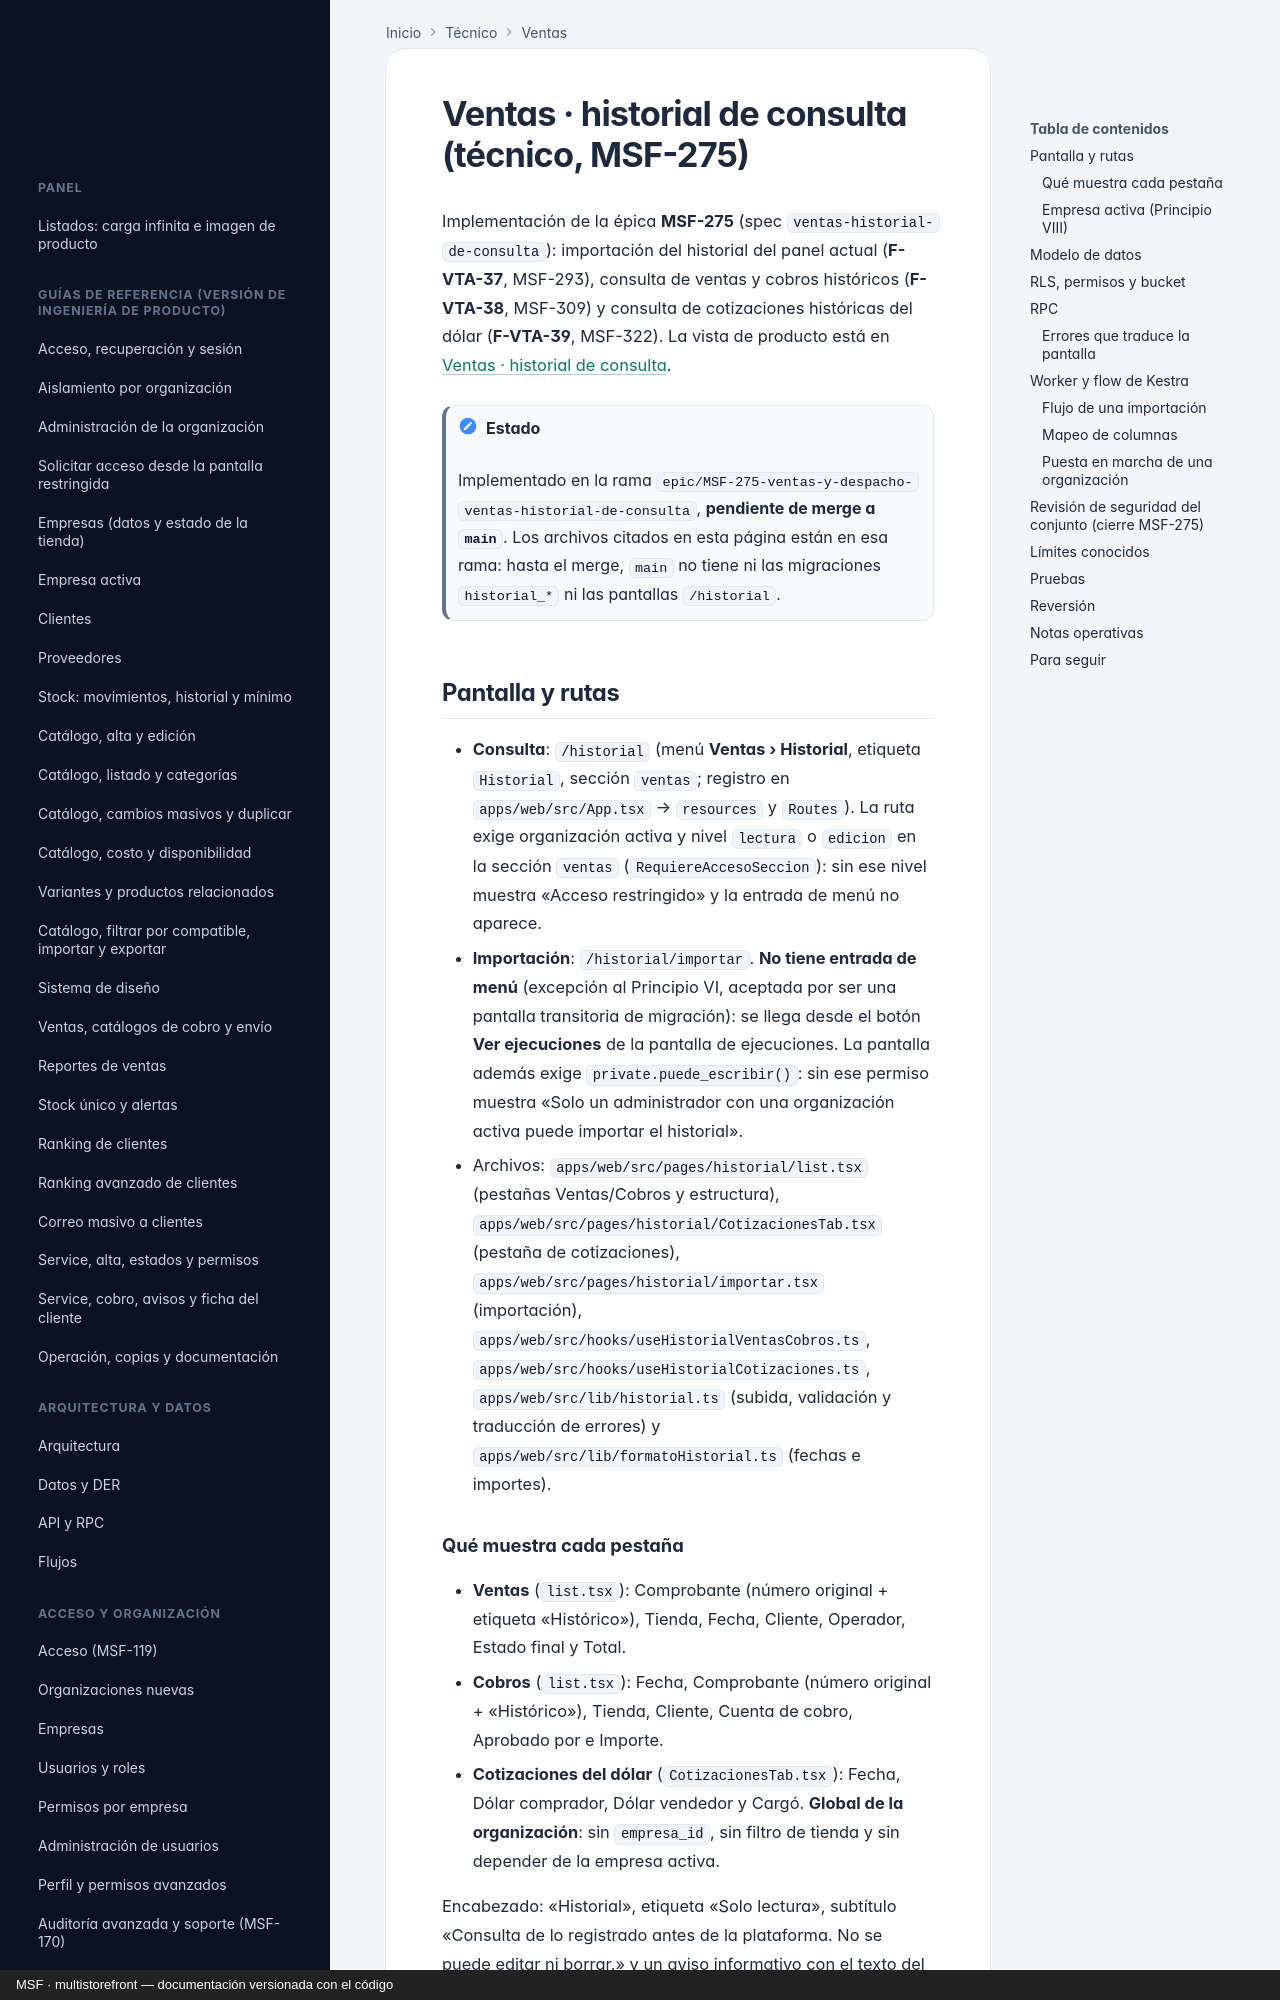

repository: nicolasjones/multistorefront-meli · page: tecnico/ventas-historial-consulta/index.html · generator: mkdocs · copyright: MSF · multistorefront — documentación versionada con el código

---
owner: tecnico
sources:
  - specs
  - supabase/migrations
  - apps/web/src
  - workers/historial-importador
  - infra/kestra
---

# Ventas · historial de consulta (técnico, MSF-275)

Implementación de la épica **MSF-275** (spec `ventas-historial-de-consulta`): importación del historial del
panel actual (**F-VTA-37**, MSF-293), consulta de ventas y cobros históricos (**F-VTA-38**, MSF-309) y consulta
de cotizaciones históricas del dólar (**F-VTA-39**, MSF-322). La vista de producto está en
[Ventas · historial de consulta](../producto/ventas-historial-consulta.md).

!!! note "Estado"
    Implementado en la rama `epic/MSF-275-ventas-y-despacho-ventas-historial-de-consulta`, **pendiente de merge
    a `main`**. Los archivos citados en esta página están en esa rama: hasta el merge, `main` no tiene ni las
    migraciones `historial_*` ni las pantallas `/historial`.

## Pantalla y rutas

- **Consulta**: `/historial` (menú **Ventas › Historial**, etiqueta `Historial`, sección `ventas`; registro en
  `apps/web/src/App.tsx` → `resources` y `Routes`). La ruta exige organización activa y nivel `lectura` o
  `edicion` en la sección `ventas` (`RequiereAccesoSeccion`): sin ese nivel muestra «Acceso restringido» y la
  entrada de menú no aparece.
- **Importación**: `/historial/importar`. **No tiene entrada de menú** (excepción al Principio VI, aceptada por
  ser una pantalla transitoria de migración): se llega desde el botón **Ver ejecuciones** de la pantalla de
  ejecuciones. La pantalla además exige `private.puede_escribir()`: sin ese permiso muestra «Solo un
  administrador con una organización activa puede importar el historial».
- Archivos: `apps/web/src/pages/historial/list.tsx` (pestañas Ventas/Cobros y estructura),
  `apps/web/src/pages/historial/CotizacionesTab.tsx` (pestaña de cotizaciones),
  `apps/web/src/pages/historial/importar.tsx` (importación),
  `apps/web/src/hooks/useHistorialVentasCobros.ts`, `apps/web/src/hooks/useHistorialCotizaciones.ts`,
  `apps/web/src/lib/historial.ts` (subida, validación y traducción de errores) y
  `apps/web/src/lib/formatoHistorial.ts` (fechas e importes).
